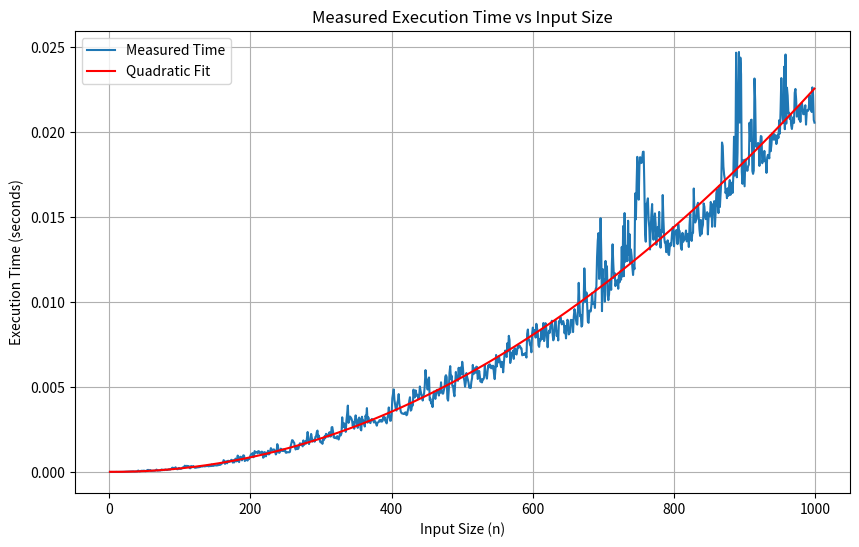
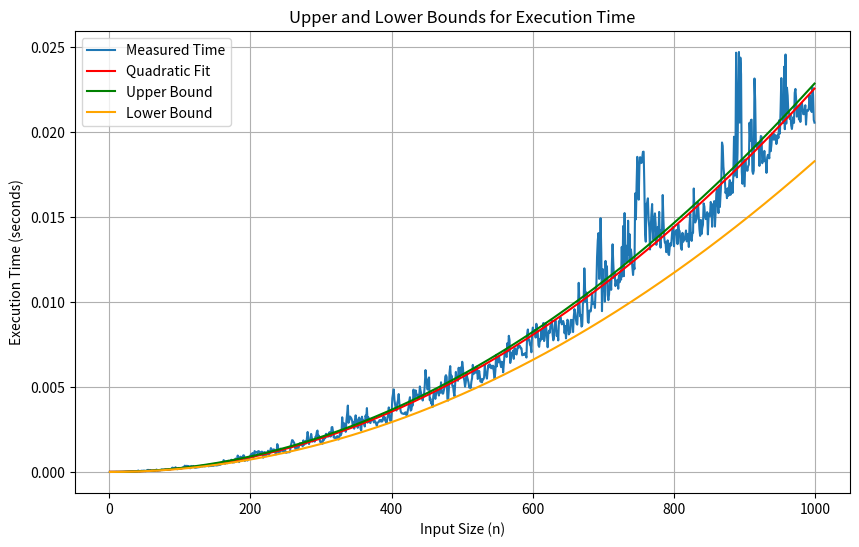
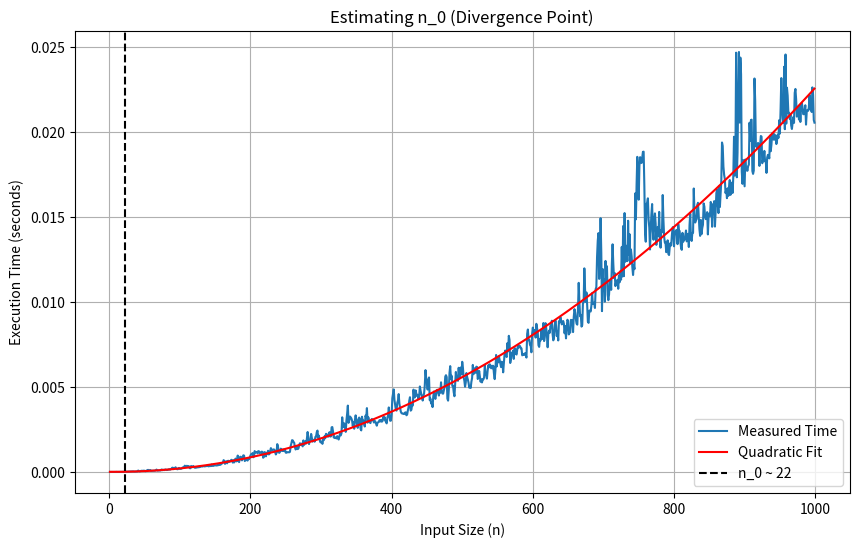

Write the Python code that produced these figures, in order.
import time
import numpy as np
import matplotlib.pyplot as plt

# Original function f(n)
def compute_function(size):
    counter = 1
    for outer_loop in range(size):
        for inner_loop in range(size):
            counter += 1
    return counter

# Range of input sizes
input_sizes = list(range(1, 1000))
execution_times = []

# Measure time for different input sizes
for size in input_sizes:
    start = time.time()
    compute_function(size)
    end = time.time()
    
    duration = end - start
    execution_times.append(duration)

# Convert to numpy arrays for curve fitting
input_sizes_np = np.array(input_sizes)
execution_times_np = np.array(execution_times)

# Fit a polynomial (quadratic) curve to the measured times
poly_coeffs = np.polyfit(input_sizes_np, execution_times_np, 2)
fitted_curve = np.polyval(poly_coeffs, input_sizes)

# Plot the actual times vs fitted quadratic curve
plt.figure(figsize=(10, 6))
plt.plot(input_sizes, execution_times, label="Measured Time")
plt.plot(input_sizes, fitted_curve, label="Quadratic Fit", color='r')
plt.xlabel('Input Size (n)')
plt.ylabel('Execution Time (seconds)')
plt.title('Measured Execution Time vs Input Size')
plt.legend()
plt.grid(True)
plt.show()

# Display polynomial coefficients
# print("Quadratic coefficients for the fitted curve:", poly_coeffs)

# Calculate upper and lower bounds for time complexity
upper_limit = poly_coeffs[0] * input_sizes_np**2
lower_limit = poly_coeffs[0] * input_sizes_np**2 * 0.8  # Arbitrary example for lower bound

# Plot the measured times along with upper and lower bounds
plt.figure(figsize=(10, 6))
plt.plot(input_sizes, execution_times, label="Measured Time")
plt.plot(input_sizes, fitted_curve, label="Quadratic Fit", color='r')
plt.plot(input_sizes, upper_limit, label="Upper Bound", color='g')
plt.plot(input_sizes, lower_limit, label="Lower Bound", color='orange')
plt.xlabel('Input Size (n)')
plt.ylabel('Execution Time (seconds)')
plt.title('Upper and Lower Bounds for Execution Time')
plt.legend()
plt.grid(True)
plt.show()

# Estimate n_0 (point where time exceeds the fitted curve)
n0_index = np.where(execution_times_np > fitted_curve)[0][0]

# Plot highlighting n_0
plt.figure(figsize=(10, 6))
plt.plot(input_sizes, execution_times, label="Measured Time")
plt.plot(input_sizes, fitted_curve, label="Quadratic Fit", color='r')
plt.axvline(x=input_sizes[n0_index], color='k', linestyle='--', label=f"n_0 ~ {input_sizes[n0_index]}")
plt.xlabel('Input Size (n)')
plt.ylabel('Execution Time (seconds)')
plt.title('Estimating n_0 (Divergence Point)')
plt.legend()
plt.grid(True)
plt.show()

print(f"Estimated n_0: {input_sizes[n0_index]}")
